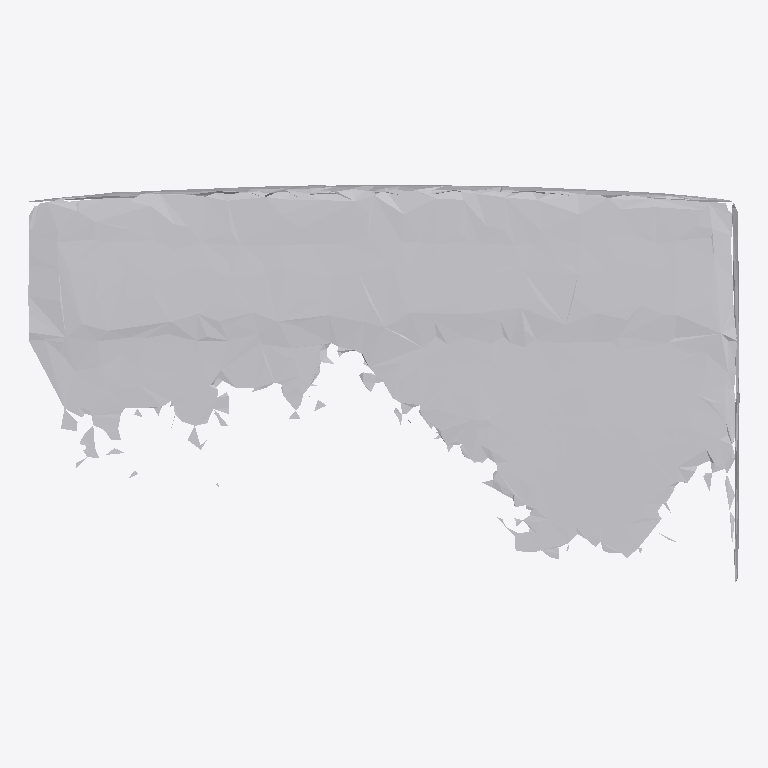
Plan cut of the same IFC building model at storey 'Ground Floor' (level 0.00 m, cut at 1.40 m), seen from above with north up, elements coloured by IFC class: 1 other element (light grey). No cut surface shows.
Extent 0.908 m × 0.508 m × 0.242 m (x, y, z). Storeys (1): Ground Floor at 0.00 m. Elements (1): 1 IfcFurniture.

HEADER;
FILE_DESCRIPTION(('ViewDefinition [CoordinationView]'),'2;1');
FILE_NAME('','2026-07-12T15:36:46',(''),(''),'IfcOpenShell 0.8.0','IfcOpenShell 0.8.0','');
FILE_SCHEMA(('IFC4'));
ENDSEC;
DATA;
#17=IFCPROJECT('3SFvStw$1FJAiHyqYUKp__',#5,'Office Project',$,$,$,$,(#15),#10);
#20=IFCSITE('1zTDYd9QD5$ei$ENwd_RSa',#5,'Site',$,$,#19,$,$,.ELEMENT.,$,$,$,$,$);
#22=IFCBUILDING('2RJuvFwl53wAS3gSL6LVPc',#5,'Building',$,$,#21,$,$,.ELEMENT.,$,$,$);
#24=IFCBUILDINGSTOREY('2GIkX392T07PKCpJ4MxEHI',#5,'Ground Floor',$,$,#23,$,$,.ELEMENT.,0.0);
#35=IFCFURNITURE('16sfNN7vL9Q9KShzvWlC$8',#5,'desk',$,$,#34,#31,$,$);
ENDSEC;
